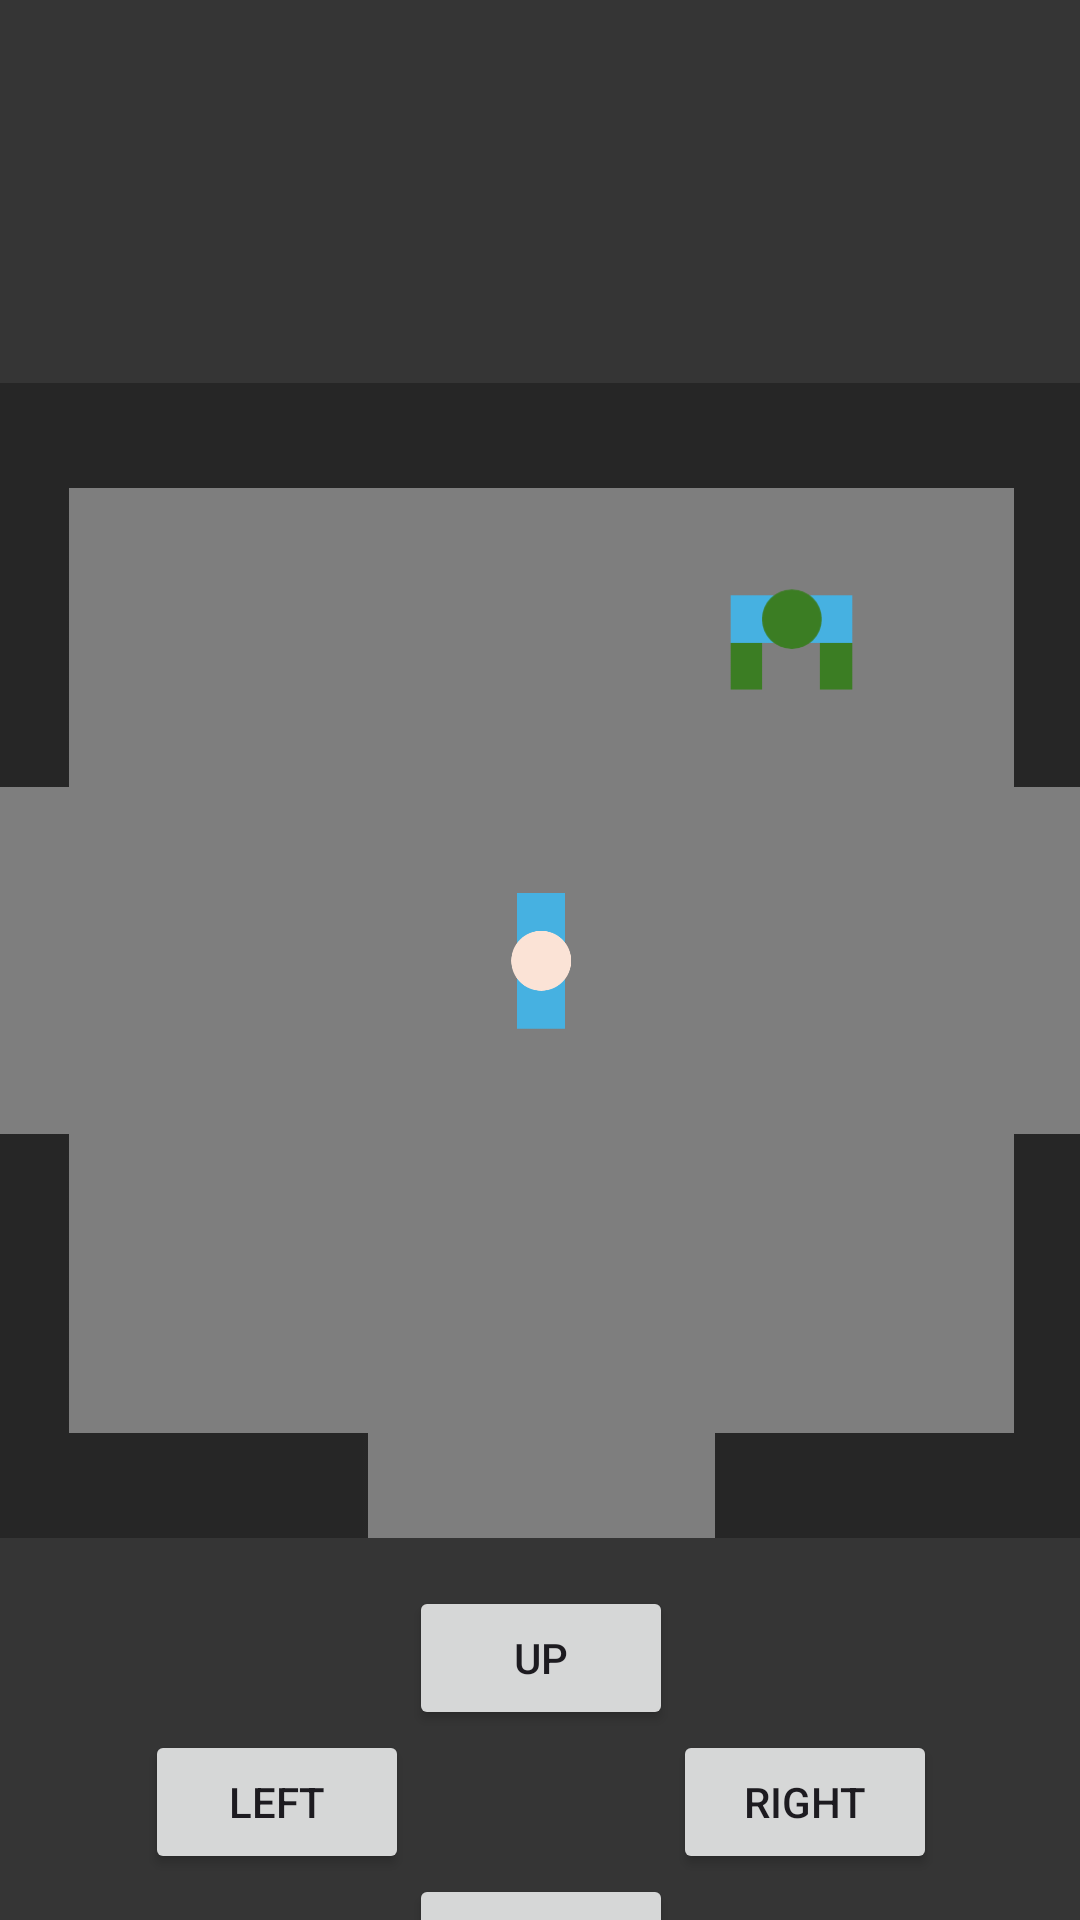

Android layout source for this screen:
<!-- AndroidManifest.xml: application theme Theme.PrototypePFI -->
<!-- res/layout/room2.xml -->
<?xml version="1.0" encoding="utf-8"?>
<androidx.constraintlayout.widget.ConstraintLayout xmlns:android="http://schemas.android.com/apk/res/android"
    xmlns:app="http://schemas.android.com/apk/res-auto"
    xmlns:tools="http://schemas.android.com/tools"
    android:layout_width="match_parent"
    android:layout_height="match_parent"
    android:background="#353535">

    <androidx.constraintlayout.widget.ConstraintLayout
        android:id="@+id/gameGrid"
        android:layout_width="385dp"
        android:layout_height="385dp"
        android:background="#7E7E7E"
        app:layout_constraintBottom_toBottomOf="parent"
        app:layout_constraintEnd_toEndOf="parent"
        app:layout_constraintStart_toStartOf="parent"
        app:layout_constraintTop_toTopOf="parent">

        <ImageView
            android:id="@+id/imageView30"
            android:layout_width="0dp"
            android:layout_height="0dp"
            android:layout_gravity="center"
            android:layout_weight="1"
            android:scaleType="fitXY"
            app:layout_constraintBottom_toBottomOf="parent"
            app:layout_constraintEnd_toEndOf="parent"
            app:layout_constraintHeight_percent="0.0909"
            app:layout_constraintWidth_percent="0.35"
            app:srcCompat="@drawable/mur" />

        <ImageView
            android:id="@+id/imageView33"
            android:layout_width="0dp"
            android:layout_height="0dp"
            android:layout_gravity="center"
            android:layout_weight="1"
            android:scaleType="fitXY"
            app:layout_constraintBottom_toBottomOf="parent"
            app:layout_constraintHeight_percent="0.0909"
            app:layout_constraintStart_toStartOf="parent"
            app:layout_constraintWidth_percent="0.35"
            app:srcCompat="@drawable/mur" />

        <ImageView
            android:id="@+id/imageView29"
            android:layout_width="match_parent"
            android:layout_height="0dp"
            android:layout_gravity="center"
            android:layout_weight="1"
            android:scaleType="fitXY"
            app:layout_constraintHeight_percent="0.0909"
            app:layout_constraintTop_toTopOf="parent"
            app:layout_constraintWidth_percent="5"
            app:srcCompat="@drawable/mur" />

        <ImageView
            android:id="@+id/imageView28"
            android:layout_width="0dp"
            android:layout_height="0dp"
            android:layout_gravity="center"
            android:layout_weight="1"
            android:scaleType="fitXY"
            app:layout_constraintHeight_percent="0.35"
            app:layout_constraintStart_toStartOf="parent"
            app:layout_constraintTop_toTopOf="parent"
            app:layout_constraintWidth_percent="0.0909"
            app:srcCompat="@drawable/mur" />

        <ImageView
            android:id="@+id/imageView2"
            android:layout_width="0dp"
            android:layout_height="0dp"
            android:layout_gravity="center"
            android:layout_weight="1"
            android:scaleType="fitXY"
            app:layout_constraintBottom_toBottomOf="parent"
            app:layout_constraintHeight_percent="0.35"
            app:layout_constraintStart_toStartOf="parent"
            app:layout_constraintWidth_percent="0.0909"
            app:srcCompat="@drawable/mur" />

        <ImageView
            android:id="@+id/imageView31"
            android:layout_width="0dp"
            android:layout_height="0dp"
            android:layout_gravity="center"
            android:layout_weight="1"
            android:scaleType="fitXY"
            app:layout_constraintEnd_toEndOf="parent"
            app:layout_constraintHeight_percent="0.35"
            app:layout_constraintTop_toTopOf="parent"
            app:layout_constraintWidth_percent="0.0909"
            app:srcCompat="@drawable/mur" />

        <ImageView
            android:id="@+id/imageView32"
            android:layout_width="0dp"
            android:layout_height="0dp"
            android:layout_gravity="center"
            android:layout_weight="1"
            android:scaleType="fitXY"
            app:layout_constraintBottom_toBottomOf="parent"
            app:layout_constraintEnd_toEndOf="parent"
            app:layout_constraintHeight_percent="0.35"
            app:layout_constraintWidth_percent="0.0909"
            app:srcCompat="@drawable/mur" />

    </androidx.constraintlayout.widget.ConstraintLayout>

    <Button
        android:id="@+id/up6"
        android:layout_width="wrap_content"
        android:layout_height="wrap_content"
        android:layout_marginTop="16dp"
        android:text="up"
        app:layout_constraintEnd_toEndOf="@+id/gameGrid"
        app:layout_constraintStart_toStartOf="@+id/gameGrid"
        app:layout_constraintTop_toBottomOf="@+id/gameGrid" />

    <Button
        android:id="@+id/down6"
        android:layout_width="wrap_content"
        android:layout_height="wrap_content"
        android:text="down"
        app:layout_constraintEnd_toStartOf="@+id/right6"
        app:layout_constraintStart_toEndOf="@+id/left6"
        app:layout_constraintTop_toBottomOf="@+id/left6" />

    <Button
        android:id="@+id/right6"
        android:layout_width="wrap_content"
        android:layout_height="wrap_content"
        android:text="right"
        app:layout_constraintStart_toEndOf="@+id/up6"
        app:layout_constraintTop_toBottomOf="@+id/up6" />

    <Button
        android:id="@+id/left6"
        android:layout_width="wrap_content"
        android:layout_height="wrap_content"
        android:text="left"
        app:layout_constraintEnd_toStartOf="@+id/up6"
        app:layout_constraintTop_toBottomOf="@+id/up6" />

    <ImageView
        android:id="@+id/heroRoom2"
        android:layout_width="50dp"
        android:layout_height="50dp"
        android:scaleType="fitCenter"
        app:layout_constraintBottom_toBottomOf="@+id/gameGrid"
        app:layout_constraintEnd_toEndOf="@+id/gameGrid"
        app:layout_constraintStart_toStartOf="@+id/gameGrid"
        app:layout_constraintTop_toTopOf="@+id/gameGrid"
        app:srcCompat="@drawable/personnage" />

    <ImageView
        android:id="@+id/monstreRoom2"
        android:layout_width="50dp"
        android:layout_height="50dp"
        android:rotation="90"
        app:layout_constraintBottom_toBottomOf="@+id/gameGrid"
        app:layout_constraintEnd_toEndOf="@+id/gameGrid"
        app:layout_constraintHorizontal_bias="0.75"
        app:layout_constraintStart_toStartOf="@+id/gameGrid"
        app:layout_constraintTop_toTopOf="@+id/gameGrid"
        app:layout_constraintVertical_bias="0.19"
        app:srcCompat="@drawable/monstre" />
</androidx.constraintlayout.widget.ConstraintLayout>
<!-- resources referenced by this layout -->
<resources>
  <!-- drawable monstre: png bitmap (drawable, 4579 bytes) -->
  <!-- drawable mur: png bitmap (drawable, 285 bytes) -->
  <!-- drawable personnage: png bitmap (drawable, 4526 bytes) -->
  <style name="Theme.PrototypePFI" parent="Base.Theme.PrototypePFI" />
  <style name="Base.Theme.PrototypePFI" parent="Theme.Material3.DayNight.NoActionBar">
          
          
      </style>
</resources>
